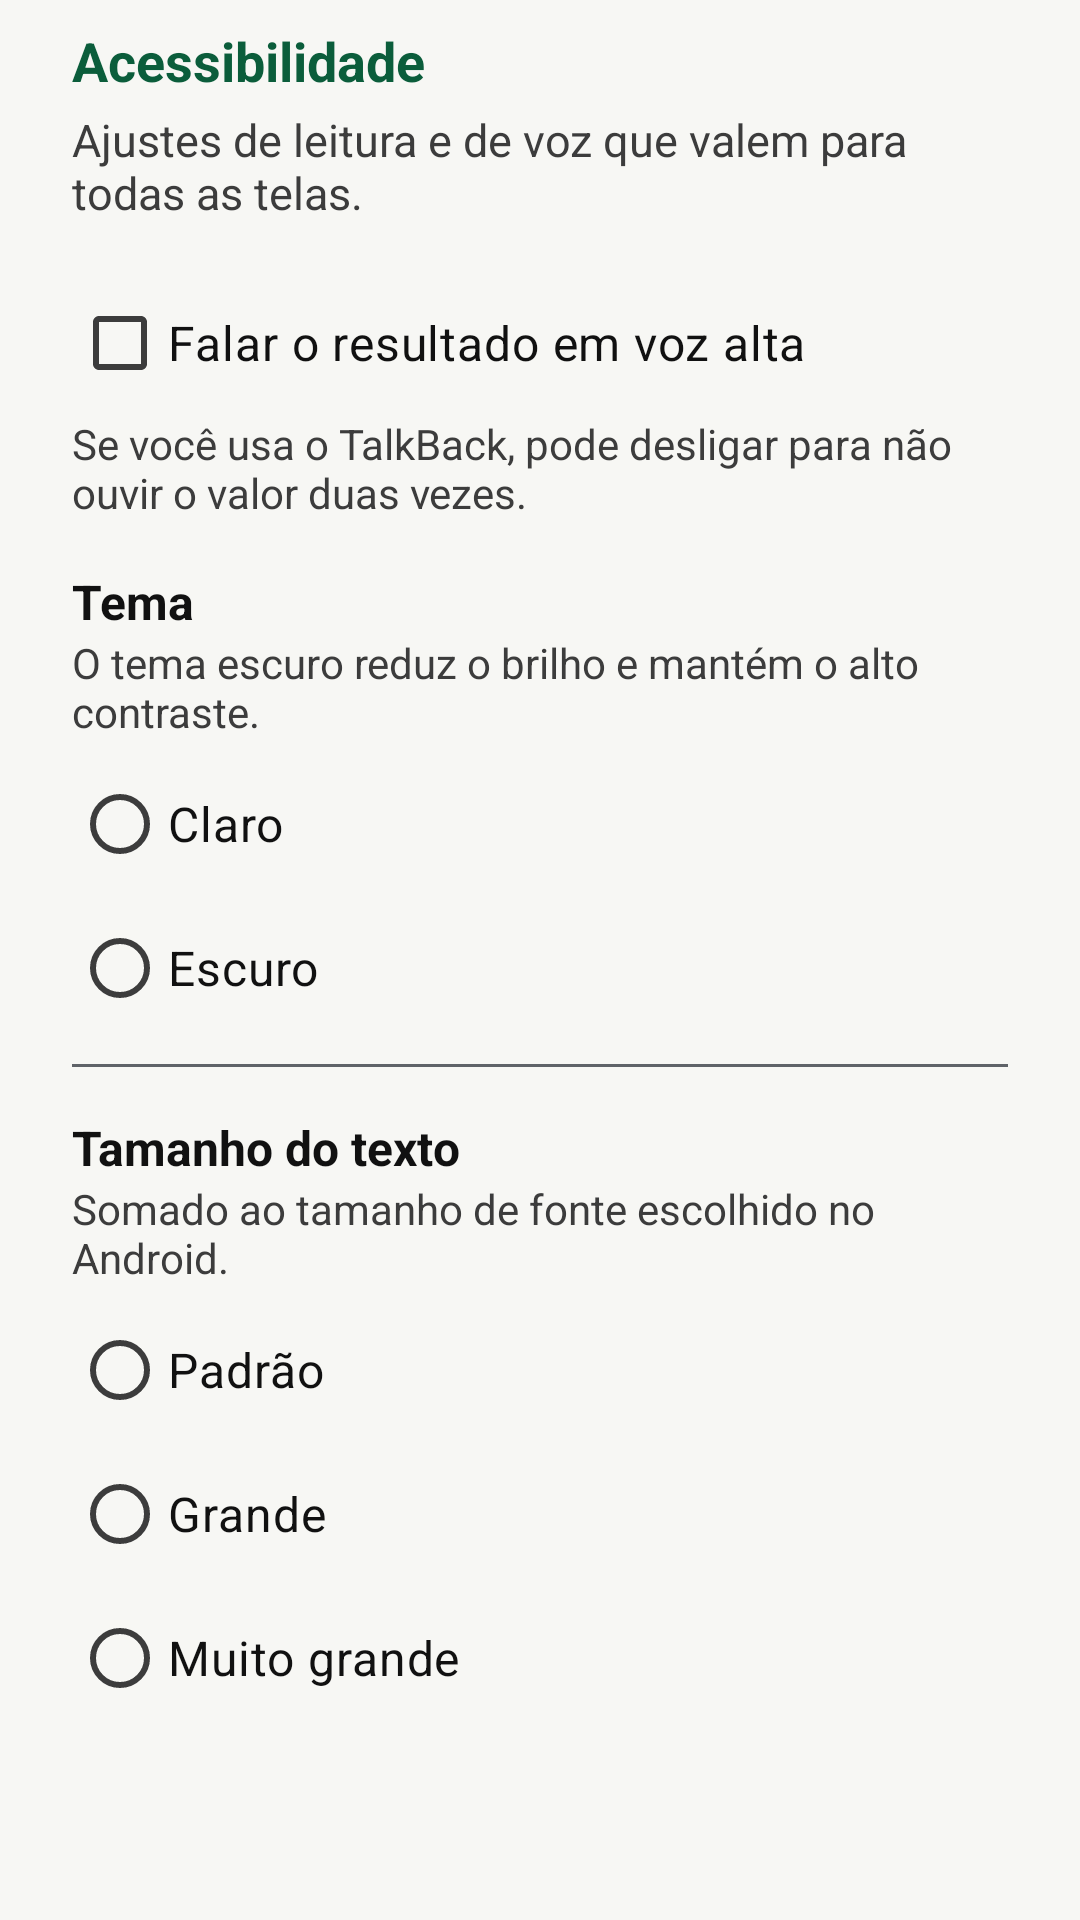

The Android layout XML behind this screen, and the referenced resources:
<!-- AndroidManifest.xml: application theme Theme.NotavelAI -->
<!-- res/layout/dialog_configuracoes.xml -->
<?xml version="1.0" encoding="utf-8"?>
<ScrollView xmlns:android="http://schemas.android.com/apk/res/android"
    android:layout_width="match_parent"
    android:layout_height="wrap_content">

    <LinearLayout
        android:layout_width="match_parent"
        android:layout_height="wrap_content"
        android:orientation="vertical"
        android:paddingStart="24dp"
        android:paddingTop="8dp"
        android:paddingEnd="24dp"
        android:paddingBottom="8dp">

        <TextView
            android:layout_width="wrap_content"
            android:layout_height="wrap_content"
            android:accessibilityHeading="true"
            android:text="@string/config_secao_acessibilidade"
            android:textColor="@color/texto_titulo"
            android:textSize="18sp"
            android:textStyle="bold" />

        <TextView
            android:layout_width="match_parent"
            android:layout_height="wrap_content"
            android:layout_marginTop="4dp"
            android:layout_marginBottom="16dp"
            android:text="@string/config_acessibilidade_descricao"
            android:textColor="@color/texto_secundario"
            android:textSize="15sp" />

        
        <CheckBox
            android:id="@+id/checkFala"
            android:layout_width="match_parent"
            android:layout_height="wrap_content"
            android:minHeight="48dp"
            android:text="@string/config_fala"
            android:textColor="@color/texto_primario"
            android:textSize="16sp" />

        <TextView
            android:layout_width="match_parent"
            android:layout_height="wrap_content"
            android:layout_marginBottom="16dp"
            android:text="@string/config_fala_ajuda"
            android:textColor="@color/texto_secundario"
            android:textSize="14sp" />

        
        <TextView
            android:layout_width="wrap_content"
            android:layout_height="wrap_content"
            android:text="@string/config_tema"
            android:textColor="@color/texto_primario"
            android:textSize="16sp"
            android:textStyle="bold" />

        <TextView
            android:layout_width="match_parent"
            android:layout_height="wrap_content"
            android:text="@string/config_tema_ajuda"
            android:textColor="@color/texto_secundario"
            android:textSize="14sp" />

        <RadioGroup
            android:id="@+id/grupoTema"
            android:layout_width="match_parent"
            android:layout_height="wrap_content"
            android:layout_marginTop="4dp"
            android:orientation="vertical">

            <RadioButton
                android:id="@+id/temaClaro"
                android:layout_width="match_parent"
                android:layout_height="wrap_content"
                android:minHeight="48dp"
                android:text="@string/config_tema_claro"
                android:textColor="@color/texto_primario"
                android:textSize="16sp" />

            <RadioButton
                android:id="@+id/temaEscuro"
                android:layout_width="match_parent"
                android:layout_height="wrap_content"
                android:minHeight="48dp"
                android:text="@string/config_tema_escuro"
                android:textColor="@color/texto_primario"
                android:textSize="16sp" />

        </RadioGroup>

        <View
            android:layout_width="match_parent"
            android:layout_height="1dp"
            android:layout_marginTop="8dp"
            android:layout_marginBottom="16dp"
            android:background="@color/card_borda" />

        
        <TextView
            android:layout_width="wrap_content"
            android:layout_height="wrap_content"
            android:text="@string/config_texto"
            android:textColor="@color/texto_primario"
            android:textSize="16sp"
            android:textStyle="bold" />

        <TextView
            android:layout_width="match_parent"
            android:layout_height="wrap_content"
            android:text="@string/config_texto_ajuda"
            android:textColor="@color/texto_secundario"
            android:textSize="14sp" />

        <RadioGroup
            android:id="@+id/grupoTexto"
            android:layout_width="match_parent"
            android:layout_height="wrap_content"
            android:layout_marginTop="4dp"
            android:orientation="vertical">

            <RadioButton
                android:id="@+id/textoPadrao"
                android:layout_width="match_parent"
                android:layout_height="wrap_content"
                android:minHeight="48dp"
                android:text="@string/config_texto_padrao"
                android:textColor="@color/texto_primario"
                android:textSize="16sp" />

            <RadioButton
                android:id="@+id/textoGrande"
                android:layout_width="match_parent"
                android:layout_height="wrap_content"
                android:minHeight="48dp"
                android:text="@string/config_texto_grande"
                android:textColor="@color/texto_primario"
                android:textSize="16sp" />

            <RadioButton
                android:id="@+id/textoMuitoGrande"
                android:layout_width="match_parent"
                android:layout_height="wrap_content"
                android:minHeight="48dp"
                android:text="@string/config_texto_muito_grande"
                android:textColor="@color/texto_primario"
                android:textSize="16sp" />

        </RadioGroup>

    </LinearLayout>

</ScrollView>
<!-- resources referenced by this layout -->
<resources>
  <color name="card_borda">#5F6368</color>
  <color name="texto_primario">#111111</color>
  <color name="texto_secundario">#3C3C3C</color>
  <color name="texto_titulo">#0B5D3B</color>
  <string name="config_acessibilidade_descricao">Ajustes de leitura e de voz que valem para todas as telas.</string>
  <string name="config_fala">Falar o resultado em voz alta</string>
  <string name="config_fala_ajuda">Se você usa o TalkBack, pode desligar para não ouvir o valor duas vezes.</string>
  <string name="config_secao_acessibilidade">Acessibilidade</string>
  <string name="config_tema">Tema</string>
  <string name="config_tema_ajuda">O tema escuro reduz o brilho e mantém o alto contraste.</string>
  <string name="config_tema_claro">Claro</string>
  <string name="config_tema_escuro">Escuro</string>
  <string name="config_texto">Tamanho do texto</string>
  <string name="config_texto_ajuda">Somado ao tamanho de fonte escolhido no Android.</string>
  <string name="config_texto_grande">Grande</string>
  <string name="config_texto_muito_grande">Muito grande</string>
  <string name="config_texto_padrao">Padrão</string>
  <style name="Theme.NotavelAI" parent="Base.Theme.NotavelAI" />
  <style name="Base.Theme.NotavelAI" parent="Theme.Material3.DayNight.NoActionBar">
          <item name="colorPrimary">@color/botao_primario</item>
          <item name="colorOnPrimary">@color/botao_primario_texto</item>
          <item name="colorSecondary">@color/botao_destaque</item>
          <item name="colorOnSecondary">@color/botao_destaque_texto</item>
          
          <item name="colorControlActivated">@color/botao_primario</item>
          <item name="android:colorAccent">@color/botao_primario</item>
          
          <item name="colorSecondaryContainer">@color/amarelo_destaque</item>
          <item name="colorOnSecondaryContainer">@color/preto</item>
          <item name="colorError">@color/texto_erro</item>
          <item name="android:colorBackground">@color/fundo_app</item>
          <item name="colorSurface">@color/fundo_card</item>
          <item name="colorOnSurface">@color/texto_primario</item>
          <item name="colorOnSurfaceVariant">@color/texto_secundario</item>
          <item name="android:textColorPrimary">@color/texto_primario</item>
          <item name="android:textColorSecondary">@color/texto_secundario</item>
      </style>
  <color name="botao_primario">#0B5D3B</color>
  <color name="botao_primario_texto">#FFFFFF</color>
  <color name="botao_destaque">#FFD54F</color>
  <color name="botao_destaque_texto">#111111</color>
  <color name="amarelo_destaque">#FFD54F</color>
  <color name="preto">#000000</color>
  <color name="texto_erro">#B3261E</color>
  <color name="fundo_app">#F7F7F4</color>
  <color name="fundo_card">#FFFFFF</color>
</resources>
